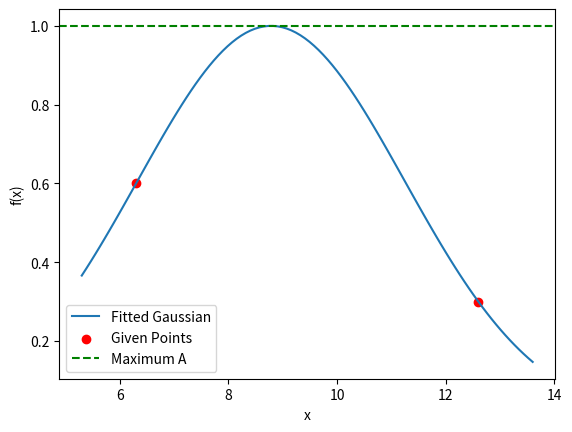

The script that saved this image:
import numpy as np
from scipy.optimize import least_squares

# Gaussian function definition
def gaussian(x, A, mu, sigma):
    return A * np.exp(-((x - mu)**2) / (2 * sigma**2))

# Define the residual function to minimize
def residuals(vars, x1, x2, h1, h2, A):
    mu, sigma = vars
    res1 = h1 - gaussian(x1, A, mu, sigma)
    res2 = h2 - gaussian(x2, A, mu, sigma)
    return [res1, res2]

# Given parameters
x1 = 6.3   # First x-point
x2 = 12.6   # Second x-point
h1 = 0.6   # Height at x1
h2 = 0.3   # Height at x2
A = 1.0    # Maximum height of the Gaussian
sigma_approx = 2 # Known approximate value of sigma

# Initial guess for mu and sigma
initial_guess = [0.5 * (x1 + x2), sigma_approx]

# Solve for mu and sigma, allowing some variation around the known sigma
result = least_squares(residuals, initial_guess, args=(x1, x2, h1, h2, A))

mu, sigma = result.x

# Output the results
print(f"Fitted parameters:")
print(f"mu (mean)    = {mu}")
print(f"sigma (std)  = {sigma}")

# Example usage of the fitted Gaussian
x_values = np.linspace(x1 - 1, x2 + 1, 100)
y_values = gaussian(x_values, A, mu, sigma)

# Plot the results
import matplotlib.pyplot as plt
plt.plot(x_values, y_values, label="Fitted Gaussian")
plt.scatter([x1, x2], [h1, h2], color='red', label="Given Points")
plt.axhline(y=A, color='green', linestyle='--', label="Maximum A")
plt.xlabel("x")
plt.ylabel("f(x)")
plt.legend()
plt.show()
